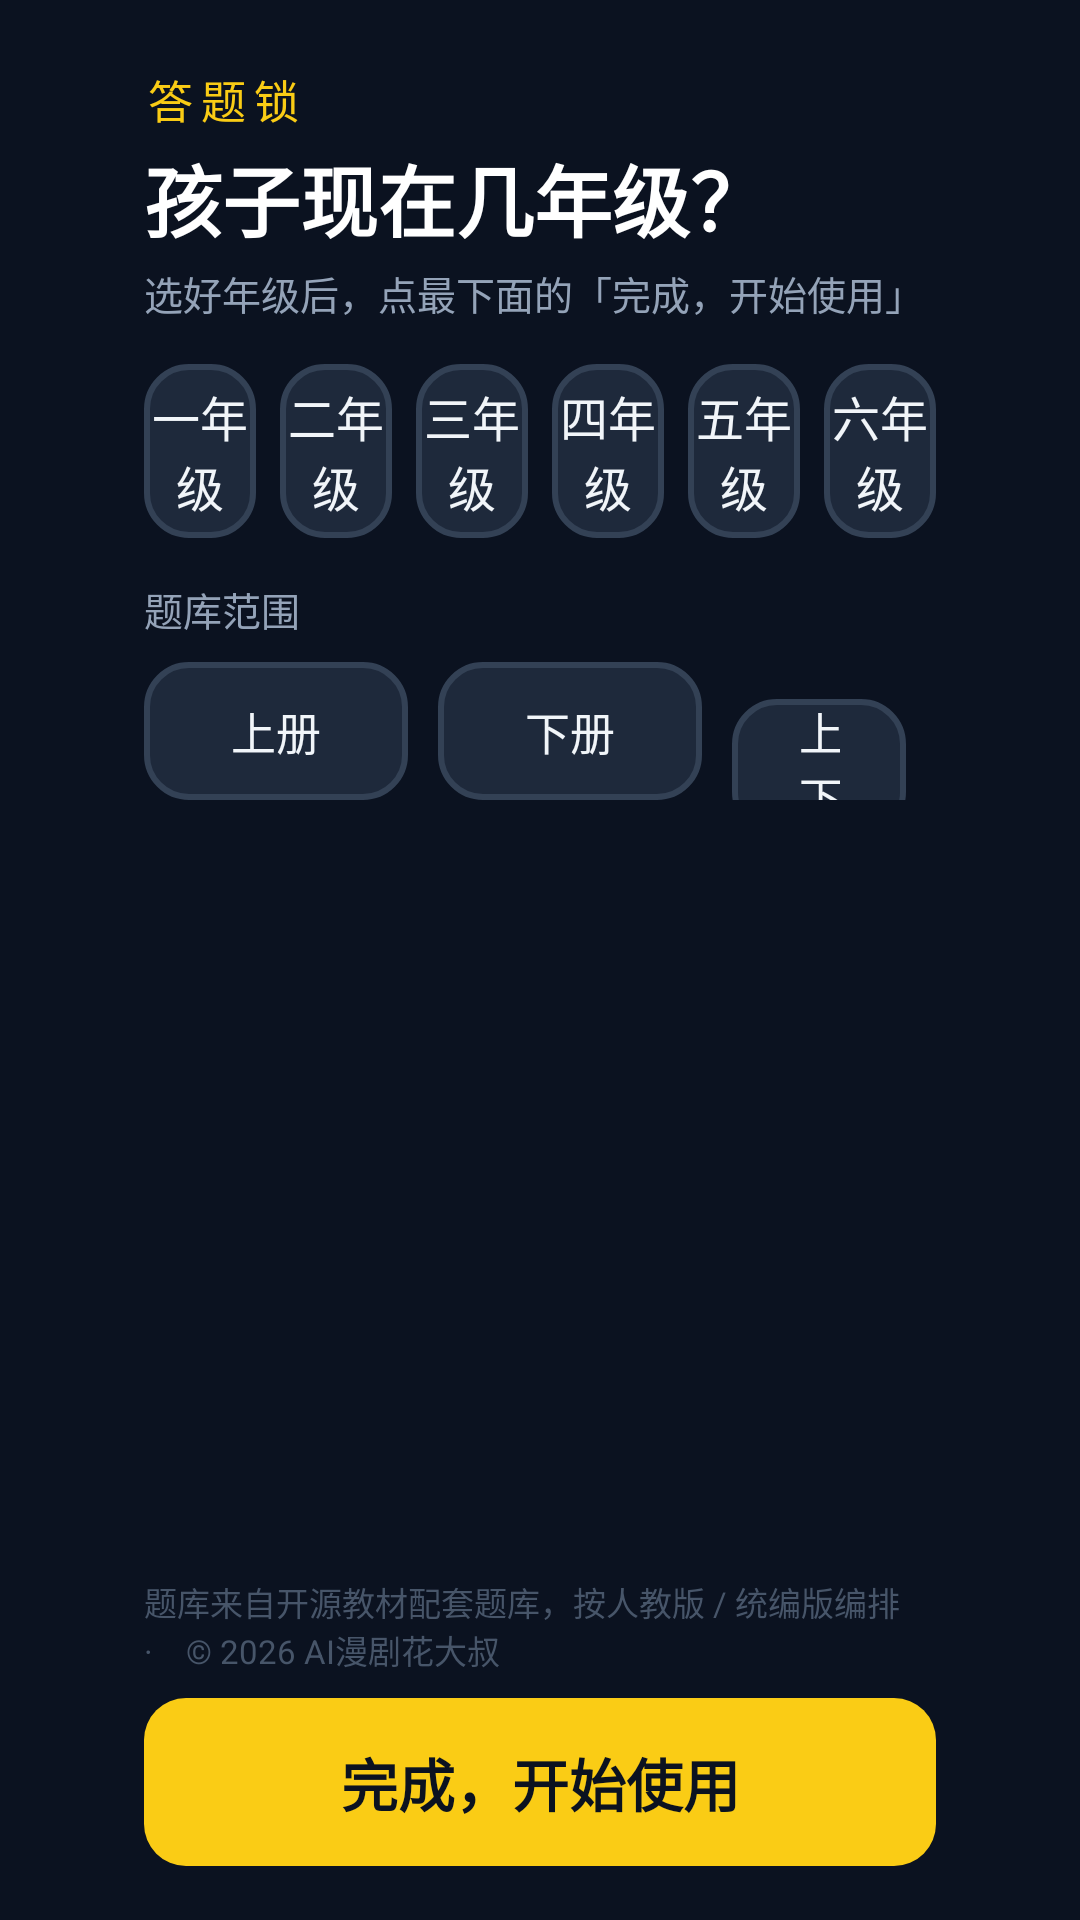

Produce the Android XML layout that renders to this screen, including the resource entries it uses.
<!-- AndroidManifest.xml: application theme AppTheme -->
<!-- res/layout/activity_setup.xml -->
<?xml version="1.0" encoding="utf-8"?>
<LinearLayout xmlns:android="http://schemas.android.com/apk/res/android"
    android:layout_width="match_parent"
    android:layout_height="match_parent"
    android:orientation="vertical"
    android:background="#0B1220"
    android:paddingStart="48dp"
    android:paddingEnd="48dp"
    android:paddingTop="22dp"
    android:paddingBottom="18dp">

    <ScrollView
        android:layout_width="match_parent"
        android:layout_height="0dp"
        android:layout_weight="1"
        android:scrollbars="none">

        <LinearLayout
            android:layout_width="match_parent"
            android:layout_height="wrap_content"
            android:orientation="vertical">

            <TextView
                android:layout_width="wrap_content"
                android:layout_height="wrap_content"
                android:text="答题锁"
                android:textColor="#FACC15"
                android:textSize="15sp"
                android:letterSpacing="0.18" />

            <TextView
                android:layout_width="wrap_content"
                android:layout_height="wrap_content"
                android:layout_marginTop="3dp"
                android:text="孩子现在几年级？"
                android:textColor="#FFFFFF"
                android:textSize="26sp"
                android:textStyle="bold" />

            <TextView
                android:layout_width="wrap_content"
                android:layout_height="wrap_content"
                android:layout_marginTop="3dp"
                android:text="选好年级后，点最下面的「完成，开始使用」"
                android:textColor="#94A3B8"
                android:textSize="13sp" />

            <LinearLayout
                android:layout_width="match_parent"
                android:layout_height="wrap_content"
                android:layout_marginTop="14dp"
                android:orientation="horizontal">

                <Button android:id="@+id/g1" style="@style/GradeBtn" android:text="一年级" />
                <Button android:id="@+id/g2" style="@style/GradeBtn" android:text="二年级" />
                <Button android:id="@+id/g3" style="@style/GradeBtn" android:text="三年级" />
                <Button android:id="@+id/g4" style="@style/GradeBtn" android:text="四年级" />
                <Button android:id="@+id/g5" style="@style/GradeBtn" android:text="五年级" />
                <Button
                    android:id="@+id/g6"
                    style="@style/GradeBtn"
                    android:layout_marginEnd="0dp"
                    android:text="六年级" />
            </LinearLayout>

            <TextView
                android:layout_width="wrap_content"
                android:layout_height="wrap_content"
                android:layout_marginTop="14dp"
                android:text="题库范围"
                android:textColor="#94A3B8"
                android:textSize="13sp" />

            <LinearLayout
                android:layout_width="wrap_content"
                android:layout_height="wrap_content"
                android:layout_marginTop="8dp"
                android:orientation="horizontal">

                <Button android:id="@+id/termA" style="@style/TermBtn" android:text="上册" />
                <Button android:id="@+id/termB" style="@style/TermBtn" android:text="下册" />
                <Button android:id="@+id/termAB" style="@style/TermBtn" android:text="上下册都要" />
            </LinearLayout>

            <TextView
                android:id="@+id/tvCount"
                android:layout_width="wrap_content"
                android:layout_height="wrap_content"
                android:layout_marginTop="12dp"
                android:text=""
                android:textColor="#64748B"
                android:textSize="13sp" />
        </LinearLayout>
    </ScrollView>

    <TextView
        android:layout_width="wrap_content"
        android:layout_height="wrap_content"
        android:layout_marginTop="8dp"
        android:layout_marginBottom="8dp"
        android:text="题库来自开源教材配套题库，按人教版 / 统编版编排　·　© 2026 AI漫剧花大叔"
        android:textColor="#475569"
        android:textSize="11sp" />

    <Button
        android:id="@+id/btnDone"
        android:layout_width="match_parent"
        android:layout_height="56dp"
        android:background="@drawable/btn_primary"
        android:text="完成，开始使用"
        android:textColor="#0B1220"
        android:textSize="19sp"
        android:textStyle="bold"
        android:stateListAnimator="@null" />
</LinearLayout>
<!-- resources referenced by this layout -->
<resources>
  <!-- drawable btn_primary (drawable) -->
  <?xml version="1.0" encoding="utf-8"?>
  <selector xmlns:android="http://schemas.android.com/apk/res/android">
      <item android:state_focused="true">
          <shape android:shape="rectangle">
              <solid android:color="#FFF176" />
              <corners android:radius="14dp" />
              <stroke android:width="3dp" android:color="#FFFFFF" />
          </shape>
      </item>
      <item android:state_pressed="true">
          <shape android:shape="rectangle">
              <solid android:color="#EAB308" />
              <corners android:radius="14dp" />
          </shape>
      </item>
      <item>
          <shape android:shape="rectangle">
              <solid android:color="#FACC15" />
              <corners android:radius="14dp" />
          </shape>
      </item>
  </selector>
  <style name="GradeBtn">
          <item name="android:layout_width">0dp</item>
          <item name="android:layout_height">58dp</item>
          <item name="android:layout_weight">1</item>
          <item name="android:layout_marginEnd">8dp</item>
          <item name="android:background">@drawable/btn_option</item>
          <item name="android:textColor">@color/btn_option_text</item>
          <item name="android:textSize">16sp</item>
          <item name="android:stateListAnimator">@null</item>
          <item name="android:focusable">true</item>
      </style>
  <style name="TermBtn">
          <item name="android:layout_width">wrap_content</item>
          <item name="android:layout_height">46dp</item>
          <item name="android:layout_marginEnd">10dp</item>
          <item name="android:paddingStart">22dp</item>
          <item name="android:paddingEnd">22dp</item>
          <item name="android:background">@drawable/btn_option</item>
          <item name="android:textColor">@color/btn_option_text</item>
          <item name="android:textSize">15sp</item>
          <item name="android:stateListAnimator">@null</item>
          <item name="android:focusable">true</item>
      </style>
  <style name="AppTheme" parent="@android:style/Theme.Material.NoActionBar">
          <item name="android:windowBackground">#0B1220</item>
          <item name="android:colorAccent">#FACC15</item>
          <item name="android:textColorPrimary">#FFFFFF</item>
          <item name="android:navigationBarColor">#0B1220</item>
          <item name="android:statusBarColor">#0B1220</item>
      </style>
  <!-- drawable btn_option (drawable) -->
  <?xml version="1.0" encoding="utf-8"?>
  <selector xmlns:android="http://schemas.android.com/apk/res/android">
      <item android:state_focused="true">
          <shape android:shape="rectangle">
              <solid android:color="#FACC15" />
              <corners android:radius="14dp" />
              <stroke android:width="3dp" android:color="#FFF176" />
          </shape>
      </item>
      <item android:state_pressed="true">
          <shape android:shape="rectangle">
              <solid android:color="#EAB308" />
              <corners android:radius="14dp" />
          </shape>
      </item>
      <item>
          <shape android:shape="rectangle">
              <solid android:color="#1E293B" />
              <corners android:radius="14dp" />
              <stroke android:width="2dp" android:color="#334155" />
          </shape>
      </item>
  </selector>
</resources>
